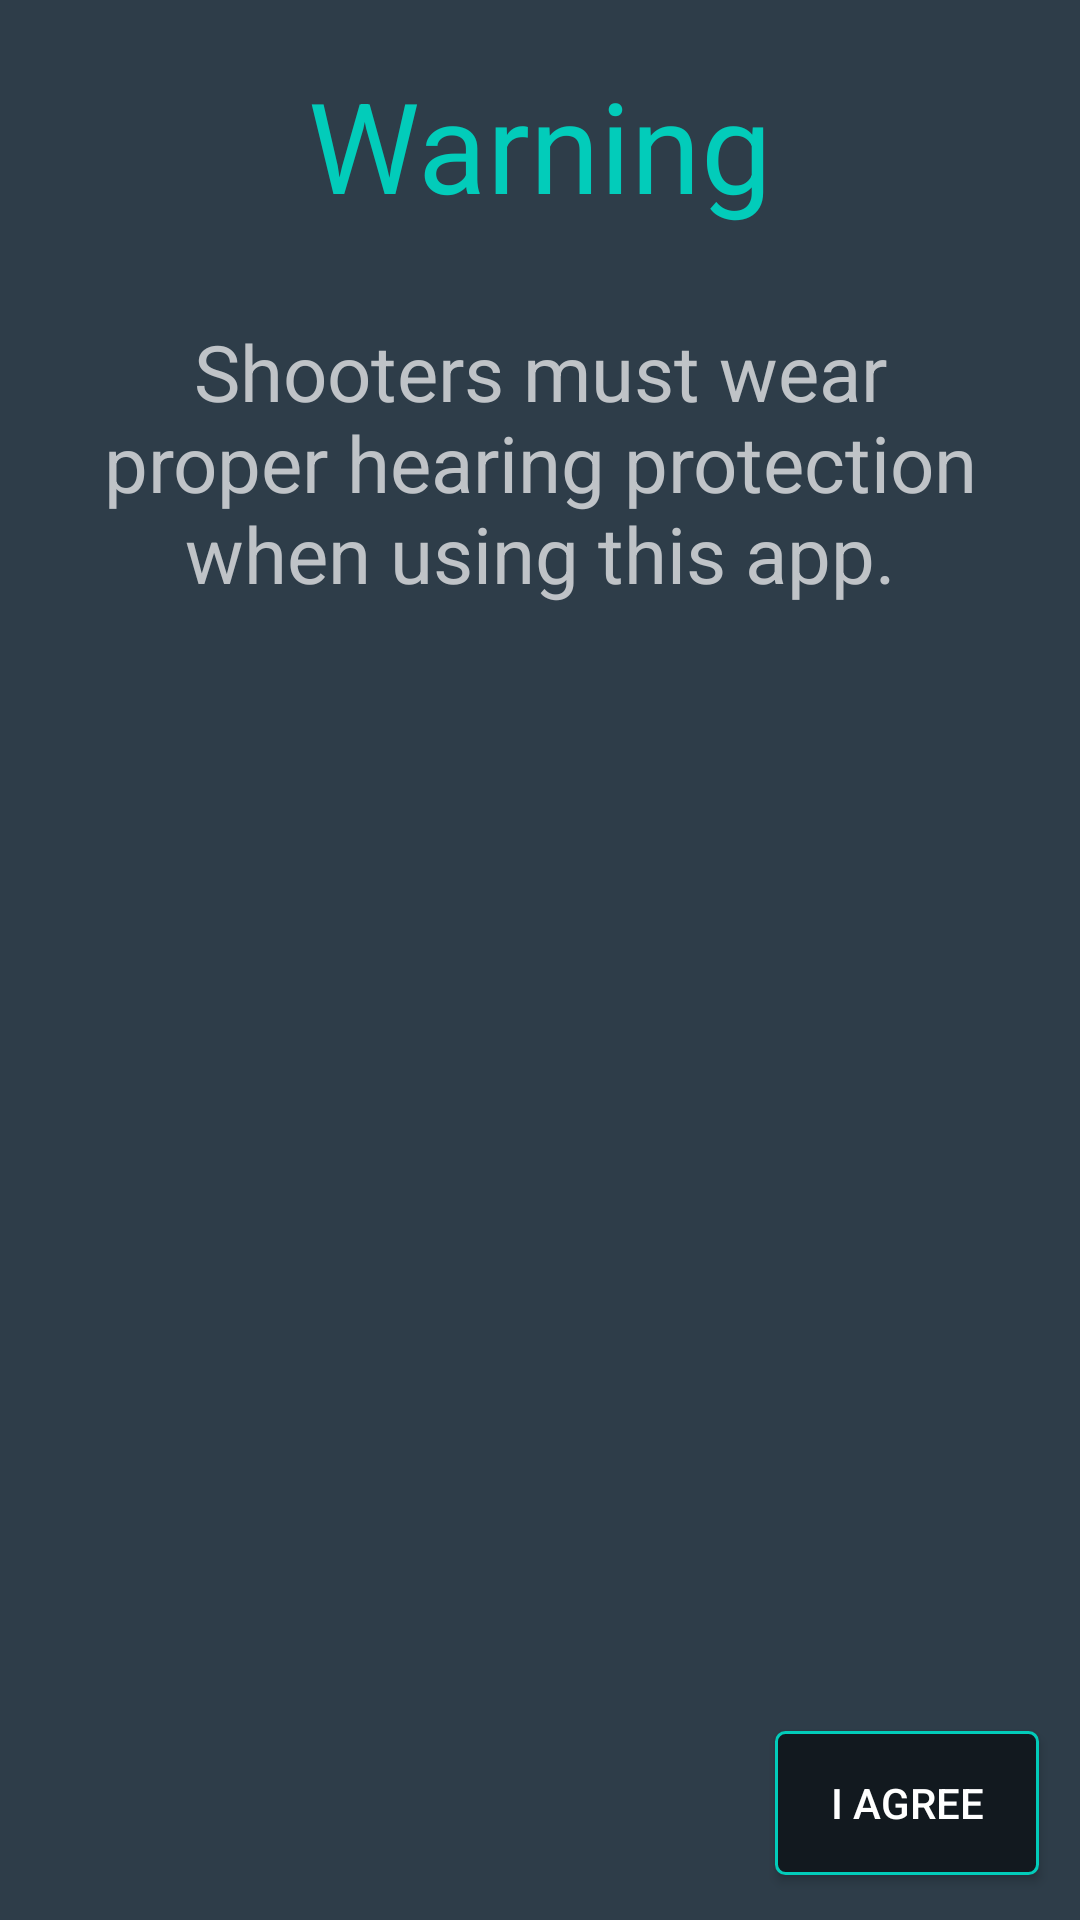

Here is an Android app screen rendered from its layout file. Give the layout XML and the strings, colors and styles it references.
<!-- AndroidManifest.xml: application theme AppTheme -->
<!-- res/layout/activity_warning.xml -->
<?xml version="1.0" encoding="utf-8"?>
<RelativeLayout xmlns:android="http://schemas.android.com/apk/res/android"
    xmlns:tools="http://schemas.android.com/tools"
    android:id="@+id/activity_warning"
    android:layout_width="match_parent"
    android:layout_height="match_parent"
    android:paddingBottom="@dimen/activity_vertical_margin"
    android:paddingLeft="@dimen/activity_horizontal_margin"
    android:paddingRight="@dimen/activity_horizontal_margin"
    android:paddingTop="@dimen/activity_vertical_margin"
    tools:context="com.rockyourglock.android.shootingtimer.WarningActivity">

    <TextView
        android:id="@+id/tv_warning_title"
        android:layout_width="wrap_content"
        android:layout_height="wrap_content"
        android:layout_marginTop="20dp"
        android:text="@string/warning"
        android:textSize="42sp"
        android:textColor="@color/colorAccent"
        android:layout_centerHorizontal="true"/>
    <TextView
        android:layout_below="@id/tv_warning_title"
        android:layout_width="300dp"
        android:layout_height="wrap_content"
        android:text="@string/warning_text"
        android:textColor="@color/colorLight"
        android:textSize="26sp"
        android:layout_centerHorizontal="true"
        android:layout_marginTop="30dp"
        android:textAlignment="center"/>

    <Button
        android:id="@+id/btn_agree"
        android:layout_width="wrap_content"
        android:layout_height="wrap_content"
        android:text="@string/agree"
        android:layout_alignParentBottom="true"
        android:layout_alignParentRight="true"
        android:layout_alignParentEnd="true"
        android:layout_marginRight="14dp"
        android:layout_marginEnd="14dp"
        android:layout_marginBottom="15dp"
        android:background="@drawable/outline_button"
        android:onClick="agreeToWarning"/>

</RelativeLayout>
<!-- resources referenced by this layout -->
<resources>
  <color name="colorAccent">#02ccba</color>
  <color name="colorLight">#bfc3c7</color>
  <!-- drawable outline_button (drawable) -->
  <?xml version="1.0" encoding="utf-8"?>
  <shape xmlns:android="http://schemas.android.com/apk/res/android"
      android:shape="rectangle">
      <solid android:color="@color/colorPrimaryDark"/>
      <corners android:radius="3dp"/>
      <stroke android:width="3px" android:color="@color/colorAccent" />
  </shape>
  <string name="agree">I Agree</string>
  <string name="warning">Warning</string>
  <string name="warning_text">Shooters must wear proper hearing protection when using this app.</string>
  <style name="AppTheme" parent="Theme.AppCompat.Light.DarkActionBar">
          
          <item name="colorPrimary">@color/colorPrimary</item>
          <item name="colorPrimaryDark">@color/colorPrimaryDark</item>
          <item name="colorAccent">@color/colorAccent</item>
          <item name="android:colorBackground">@color/colorBackground</item>
          <item name="android:textColorSecondary">@color/colorAccent</item>
          <item name="android:textColorPrimaryInverse">@color/colorAccent2</item>
          <item name="android:textColorSecondaryInverse">@color/colorAccent</item>
          <item name="android:textColorPrimary">@color/colorLighter</item>
      </style>
  <color name="colorPrimaryDark">#12191f</color>
  <color name="colorPrimary">#1C262F</color>
  <color name="colorBackground">#2E3D49</color>
  <color name="colorAccent2">#02b3e4</color>
  <color name="colorLighter">#ffffff</color>
</resources>
